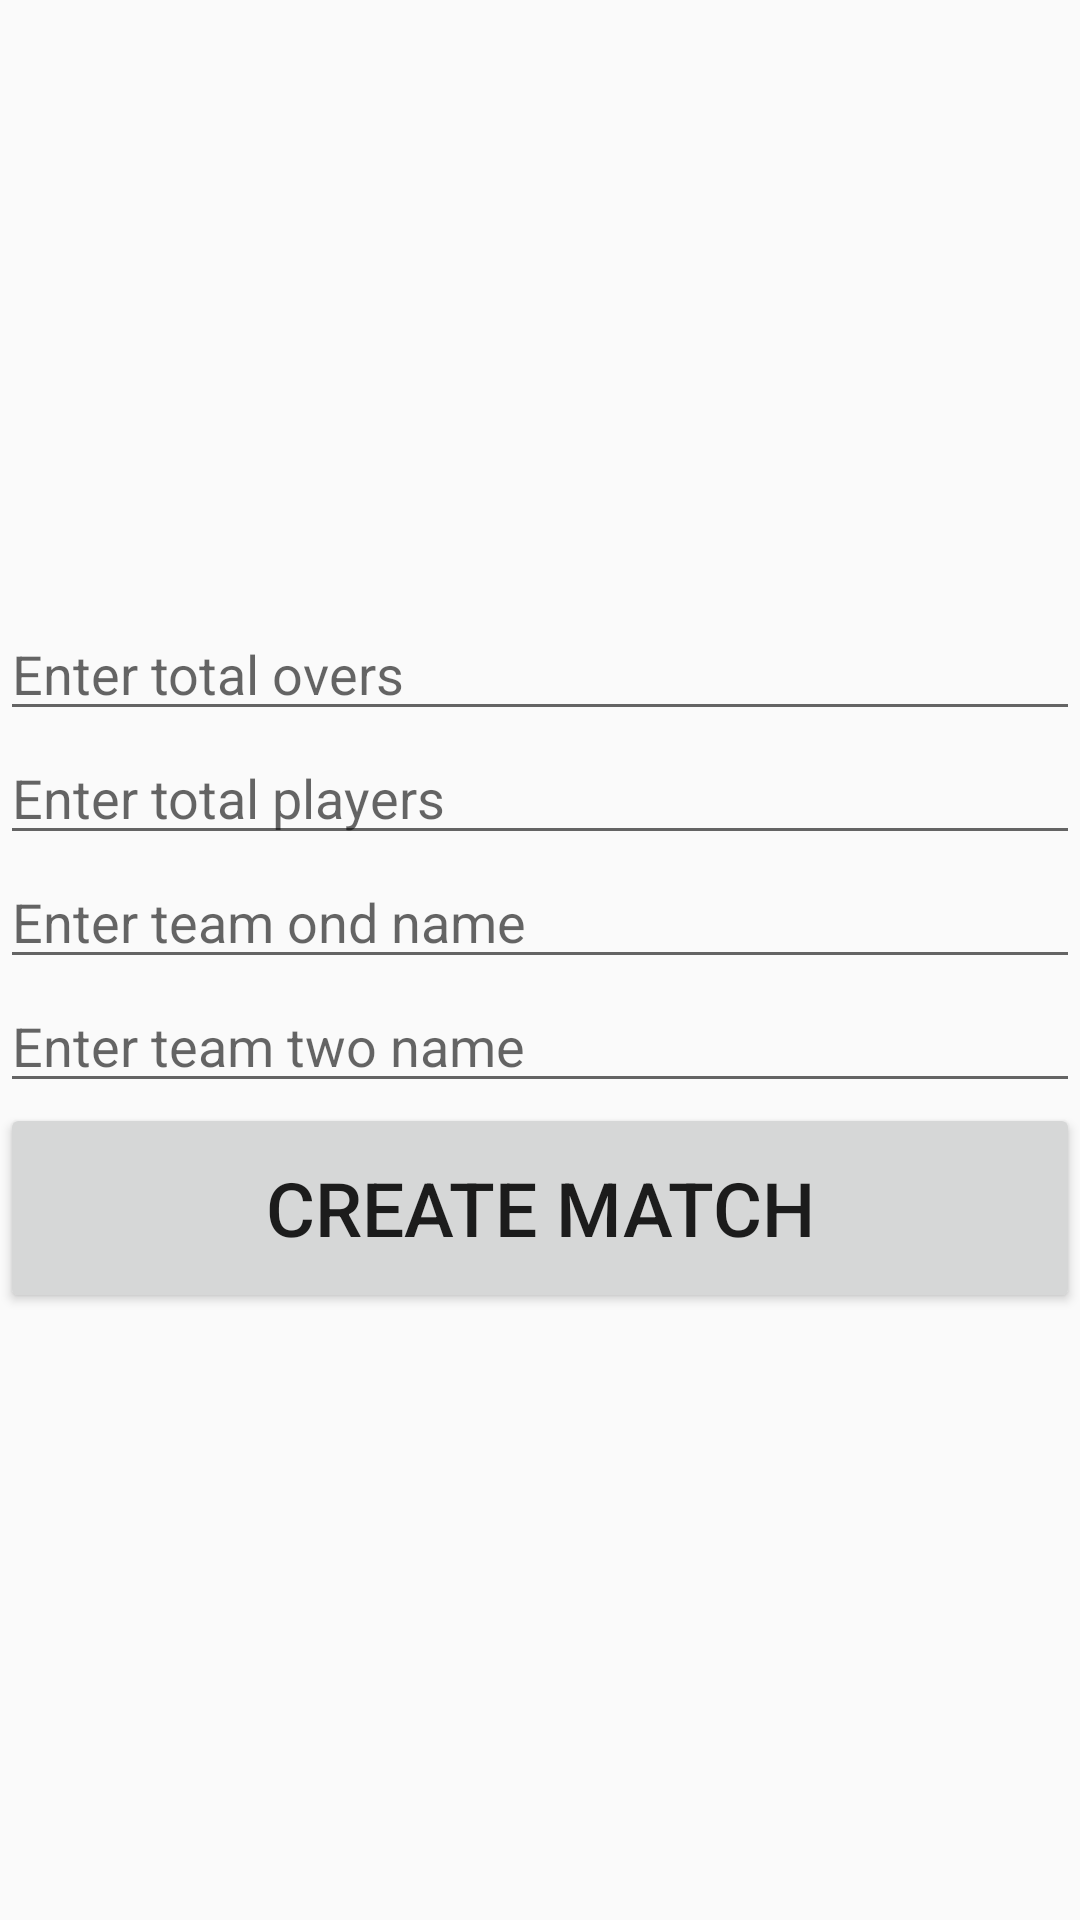

Android layout source for this screen:
<!-- AndroidManifest.xml: application theme AppTheme -->
<!-- res/layout/activity_match_details.xml -->
<?xml version="1.0" encoding="utf-8"?>
<LinearLayout
    xmlns:android="http://schemas.android.com/apk/res/android"
    xmlns:app="http://schemas.android.com/apk/res-auto"
    xmlns:tools="http://schemas.android.com/tools"
    android:layout_width="match_parent"
    android:layout_height="match_parent"
    android:orientation="vertical"
    tools:context=".MatchDetailsActivity"
    android:gravity="center">

    <EditText
        android:id="@+id/overEditText"
        android:layout_width="match_parent"
        android:layout_height="wrap_content"
        android:hint="Enter total overs"
        android:layout_marginTop="@dimen/edit_text_margin"
        android:layout_marginLeft="@dimen/edit_text_margin"
        android:layout_marginRight="@dimen/edit_text_margin"
        android:layout_marginBottom="@dimen/edit_text_margin" />

    <EditText
        android:id="@+id/playersEditText"
        android:layout_width="match_parent"
        android:layout_height="wrap_content"
        android:hint="Enter total players"
        android:layout_margin="@dimen/edit_text_margin"/>

    <EditText
        android:id="@+id/teamOneEditText"
        android:layout_width="match_parent"
        android:layout_height="wrap_content"
        android:hint="Enter team ond name"
        android:layout_margin="@dimen/edit_text_margin"/>

    <EditText
        android:id="@+id/teamTwoEditText"
        android:layout_width="match_parent"
        android:layout_height="wrap_content"
        android:hint="Enter team two name"
        android:layout_margin="@dimen/edit_text_margin"/>

    <Button
        android:id="@+id/createMatchButton"
        android:layout_width="match_parent"
        android:layout_height="70dp"
        android:text="Create Match"
        android:textSize="25sp"
        android:layout_margin="@dimen/edit_text_margin"/>



</LinearLayout>
<!-- resources referenced by this layout -->
<resources>
  <style name="AppTheme" parent="Theme.AppCompat.Light.NoActionBar">
          
          <item name="colorPrimary">@color/colorPrimary</item>
          <item name="colorPrimaryDark">@color/colorMain</item>
          <item name="colorAccent">@color/colorAccent</item>
      </style>
  <color name="colorPrimary">#fc5b85</color>
  <color name="colorMain">#fc5b85</color>
  <color name="colorAccent">#D81B60</color>
</resources>
